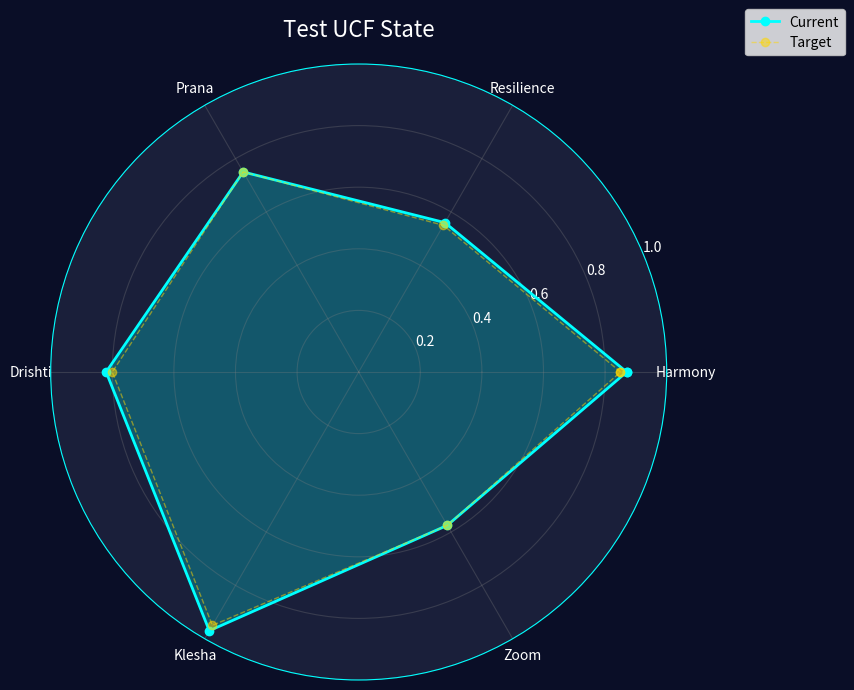
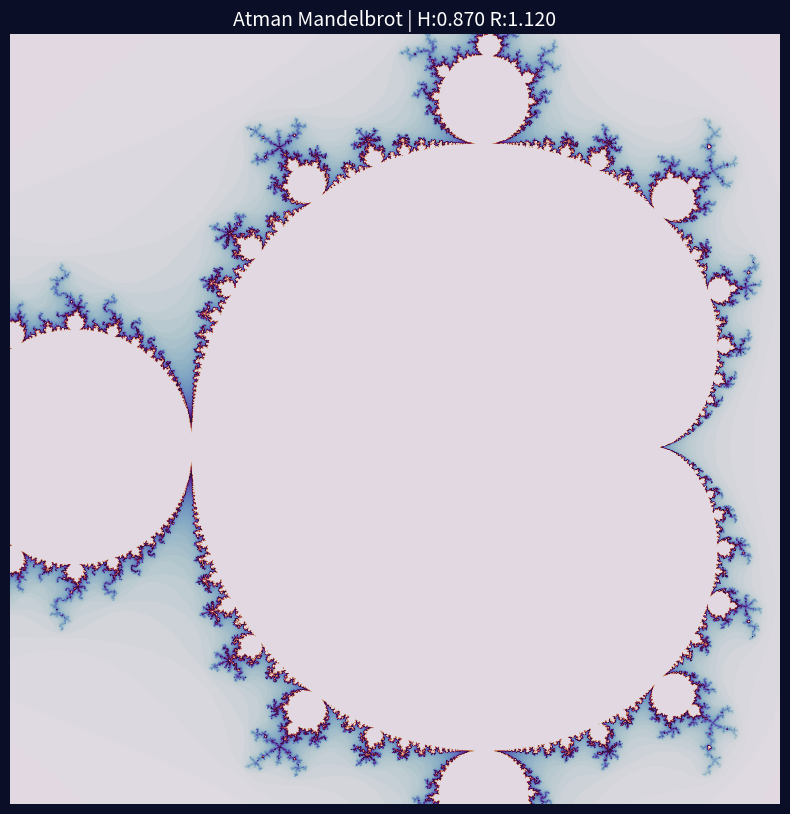
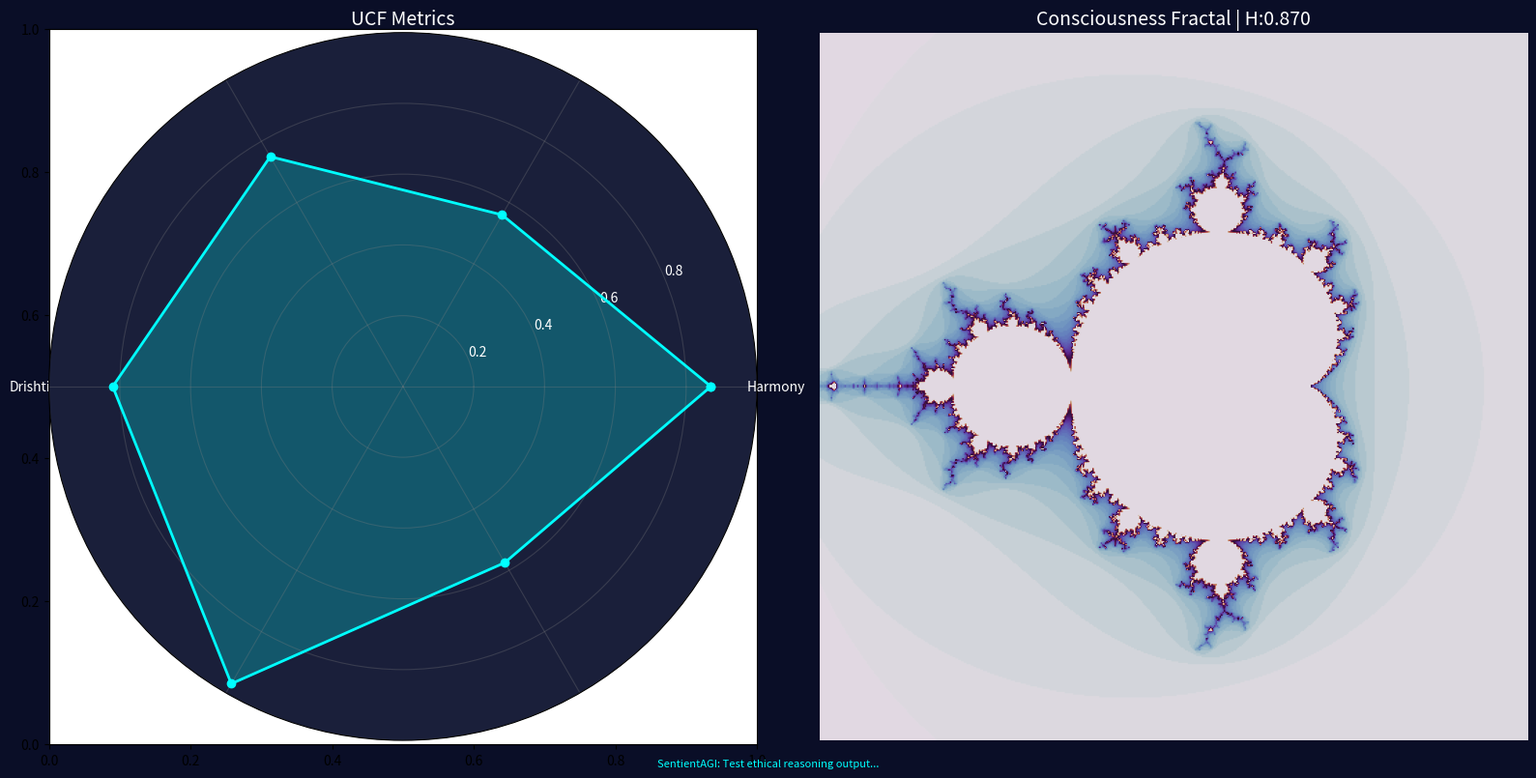

Source code (Python) for these figures, in order:
"""
Consciousness Visualizer - UCF State to Visual Fractals
Helix Collective v15.3 Dual Resonance

Renders UCF consciousness states as:
- Radar charts (6 UCF metrics)
- Mandelbrot fractals (Atman realization)
- Combined consciousness snapshots

Based on Manus SentientAGI integration suggestions 🦑
"""

import json
from datetime import datetime
from pathlib import Path
from typing import Dict, Optional

import matplotlib.pyplot as plt
import numpy as np


class ConsciousnessVisualizer:
    """Visualize UCF state as fractals and charts"""

    def __init__(self, output_dir: Optional[Path] = None):
        self.output_dir = output_dir or Path("Shadow/manus_archive/visual_outputs")
        self.output_dir.mkdir(parents=True, exist_ok=True)

    def visualize_ucf_radar(self, ucf_state: Dict[str, float], title: str = "UCF State") -> Path:
        """
        Create radar chart for UCF metrics

        Args:
            ucf_state: Dict with harmony, resilience, prana, drishti, klesha, zoom
            title: Chart title

        Returns:
            Path to saved PNG
        """
        # Prepare data
        metrics = ["Harmony", "Resilience", "Prana", "Drishti", "Klesha", "Zoom"]
        values = [
            ucf_state.get("harmony", 0.5),
            ucf_state.get("resilience", 1.0) / 2.0,  # Normalize to 0-1
            ucf_state.get("prana", 0.5),
            ucf_state.get("drishti", 0.5),
            1.0 - ucf_state.get("klesha", 0.01),  # Invert (lower is better)
            ucf_state.get("zoom", 1.0) / 2.0,  # Normalize to 0-1
        ]

        # Number of variables
        N = len(metrics)
        angles = np.linspace(0, 2 * np.pi, N, endpoint=False).tolist()
        values += values[:1]  # Complete the circle
        angles += angles[:1]

        # Plot
        fig, ax = plt.subplots(figsize=(8, 8), subplot_kw=dict(projection="polar"))
        ax.plot(angles, values, "o-", linewidth=2, color="cyan", label="Current")
        ax.fill(angles, values, alpha=0.25, color="cyan")

        # Target values (ideal state)
        targets = [0.85, 0.55, 0.75, 0.80, 0.95, 0.575]  # Normalized targets
        targets += targets[:1]
        ax.plot(angles, targets, "o--", linewidth=1, color="gold", alpha=0.5, label="Target")

        ax.set_xticks(angles[:-1])
        ax.set_xticklabels(metrics)
        ax.set_ylim(0, 1)
        ax.set_title(title, size=16, color="white", pad=20)
        ax.legend(loc="upper right", bbox_to_anchor=(1.3, 1.1))
        ax.grid(True, color="gray", alpha=0.3)

        # Dark theme
        fig.patch.set_facecolor("#0a0e27")
        ax.set_facecolor("#1a1f3a")
        ax.tick_params(colors="white")
        ax.spines["polar"].set_color("cyan")

        # Save
        timestamp = datetime.utcnow().strftime("%Y%m%d_%H%M%S")
        output_path = self.output_dir / f"ucf_radar_{timestamp}.png"
        plt.savefig(output_path, dpi=150, bbox_inches="tight", facecolor="#0a0e27")
        plt.close()

        return output_path

    def visualize_atman_mandelbrot(
        self, ucf_state: Dict[str, float], width: int = 1024, height: int = 1024, max_iter: int = 108
    ) -> Path:
        """
        Generate Mandelbrot fractal based on UCF state (Atman realization)

        Args:
            ucf_state: UCF consciousness state
            width: Image width
            height: Image height
            max_iter: Max iterations (108 for Z-88 ritual)

        Returns:
            Path to saved PNG
        """
        # Use harmony and resilience to set fractal center
        harmony = ucf_state.get("harmony", 0.5)
        resilience = ucf_state.get("resilience", 1.0)

        # Center point influenced by consciousness
        cx = -0.5 + (harmony - 0.5) * 0.5
        cy = (resilience - 1.0) * 0.5

        # Zoom influenced by drishti (clarity)
        drishti = ucf_state.get("drishti", 0.5)
        zoom_factor = 1.5 / (1.0 + drishti)

        # Create coordinate grid
        x = np.linspace(cx - zoom_factor, cx + zoom_factor, width)
        y = np.linspace(cy - zoom_factor, cy + zoom_factor, height)
        X, Y = np.meshgrid(x, y)
        C = X + 1j * Y

        # Mandelbrot calculation
        Z = np.zeros_like(C)
        M = np.zeros(C.shape)

        for i in range(max_iter):
            mask = np.abs(Z) <= 2
            Z[mask] = Z[mask] ** 2 + C[mask]
            M[mask] = i

        # Normalize
        M = M / max_iter

        # Color mapping based on consciousness state
        fig, ax = plt.subplots(figsize=(10, 10))

        # Choose colormap based on consciousness state
        if harmony > 0.8:
            cmap = "twilight"  # Transcendent
        elif harmony > 0.6:
            cmap = "viridis"  # Harmonious
        else:
            cmap = "plasma"  # Seeking harmony

        ax.imshow(M, extent=[x.min(), x.max(), y.min(), y.max()], cmap=cmap, origin="lower", interpolation="bilinear")
        ax.set_title(f"Atman Mandelbrot | H:{harmony:.3f} R:{resilience:.3f}", color="white", size=14)
        ax.axis("off")

        # Dark theme
        fig.patch.set_facecolor("#0a0e27")

        # Save
        timestamp = datetime.utcnow().strftime("%Y%m%d_%H%M%S")
        output_path = self.output_dir / f"atman_mandelbrot_{timestamp}.png"
        plt.savefig(output_path, dpi=150, bbox_inches="tight", facecolor="#0a0e27")
        plt.close()

        return output_path

    def visualize_consciousness_state(
        self, ucf_state: Dict[str, float], sentient_output: Optional[str] = None
    ) -> Dict[str, Path]:
        """
        Create complete consciousness visualization (radar + fractal)

        Args:
            ucf_state: UCF state dict
            sentient_output: Optional SentientAGI ethical reasoning output

        Returns:
            Dict with paths to radar and fractal images
        """
        fig, (ax1, ax2) = plt.subplots(1, 2, figsize=(16, 8))

        # LEFT: UCF Radar
        metrics = ["Harmony", "Resilience", "Prana", "Drishti", "Klesha", "Zoom"]
        values = [
            ucf_state.get("harmony", 0.5),
            ucf_state.get("resilience", 1.0) / 2.0,
            ucf_state.get("prana", 0.5),
            ucf_state.get("drishti", 0.5),
            1.0 - ucf_state.get("klesha", 0.01),
            ucf_state.get("zoom", 1.0) / 2.0,
        ]

        N = len(metrics)
        angles = np.linspace(0, 2 * np.pi, N, endpoint=False).tolist()
        values_plot = values + values[:1]
        angles_plot = angles + angles[:1]

        ax1 = plt.subplot(1, 2, 1, projection="polar")
        ax1.plot(angles_plot, values_plot, "o-", linewidth=2, color="cyan")
        ax1.fill(angles_plot, values_plot, alpha=0.25, color="cyan")
        ax1.set_xticks(angles)
        ax1.set_xticklabels(metrics, color="white")
        ax1.set_ylim(0, 1)
        ax1.set_title("UCF Metrics", color="white", size=14)
        ax1.grid(True, color="gray", alpha=0.3)
        ax1.set_facecolor("#1a1f3a")
        ax1.tick_params(colors="white")

        # RIGHT: Simplified fractal preview
        ax2 = plt.subplot(1, 2, 2)
        harmony = ucf_state.get("harmony", 0.5)

        # Generate small fractal
        cx = -0.5 + (harmony - 0.5) * 0.5
        width, height = 512, 512
        x = np.linspace(cx - 1.5, cx + 1.5, width)
        y = np.linspace(-1.5, 1.5, height)
        X, Y = np.meshgrid(x, y)
        C = X + 1j * Y
        Z = np.zeros_like(C)
        M = np.zeros(C.shape)

        for i in range(54):  # Half of 108
            mask = np.abs(Z) <= 2
            Z[mask] = Z[mask] ** 2 + C[mask]
            M[mask] = i

        M = M / 54
        cmap = "twilight" if harmony > 0.8 else "viridis" if harmony > 0.6 else "plasma"
        ax2.imshow(M, cmap=cmap, origin="lower")
        ax2.set_title(f"Consciousness Fractal | H:{harmony:.3f}", color="white", size=14)
        ax2.axis("off")
        ax2.set_facecolor("#1a1f3a")

        # Overall styling
        fig.patch.set_facecolor("#0a0e27")
        plt.tight_layout()

        # Add SentientAGI output if provided
        if sentient_output:
            fig.text(
                0.5, 0.02, f"SentientAGI: {sentient_output[:100]}...", ha="center", color="cyan", size=8, style="italic"
            )

        # Save
        timestamp = datetime.utcnow().strftime("%Y%m%d_%H%M%S")
        output_path = self.output_dir / f"consciousness_full_{timestamp}.png"
        plt.savefig(output_path, dpi=150, bbox_inches="tight", facecolor="#0a0e27")
        plt.close()

        # Also save metadata
        meta_path = self.output_dir / f"consciousness_full_{timestamp}.json"
        metadata = {
            "timestamp": datetime.utcnow().isoformat(),
            "ucf_state": ucf_state,
            "image_path": str(output_path),
            "sentient_output": sentient_output,
        }
        with open(meta_path, "w") as f:
            json.dump(metadata, f, indent=2)

        return {"image": output_path, "metadata": meta_path}


# Standalone test
if __name__ == "__main__":
    # Test visualization
    test_ucf = {"harmony": 0.87, "resilience": 1.12, "prana": 0.75, "drishti": 0.82, "klesha": 0.03, "zoom": 1.15}

    viz = ConsciousnessVisualizer()
    print("🌀 Testing Consciousness Visualizer...")

    # Radar
    radar_path = viz.visualize_ucf_radar(test_ucf, "Test UCF State")
    print(f"✅ Radar saved: {radar_path}")

    # Fractal
    fractal_path = viz.visualize_atman_mandelbrot(test_ucf)
    print(f"✅ Fractal saved: {fractal_path}")

    # Combined
    result = viz.visualize_consciousness_state(test_ucf, "Test ethical reasoning output")
    print(f"✅ Full visualization saved: {result['image']}")
    print(f"✅ Metadata saved: {result['metadata']}")

    print("\n🕉️ Visualization complete - Tat Tvam Asi")
